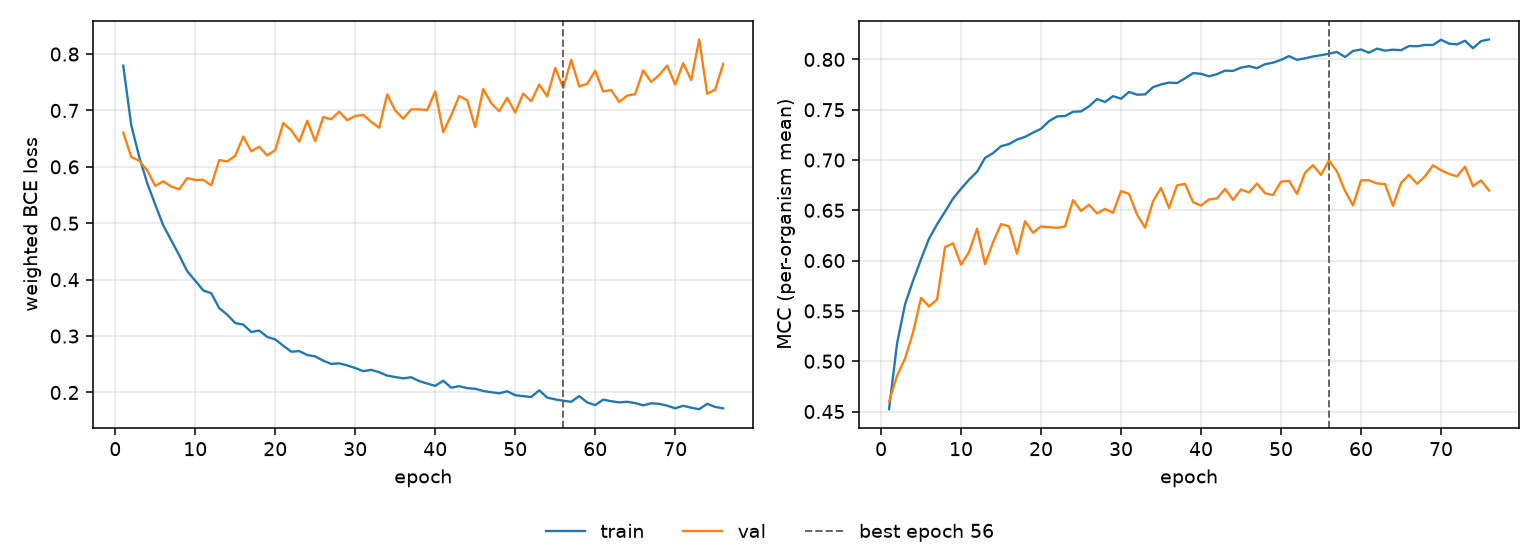

Values plotted in this chart, from the file beside it:
epoch, tr_loss, vl_loss, tr_mcc, vl_mcc, is_best
1, 0.7794, 0.6608, 0.4523, 0.4598, False
2, 0.6738, 0.6176, 0.5176, 0.4855, False
3, 0.6176, 0.611, 0.5566, 0.5027, False
4, 0.5709, 0.5936, 0.5801, 0.5286, False
5, 0.5332, 0.5663, 0.6014, 0.563, False
6, 0.4963, 0.5745, 0.6218, 0.5545, False
7, 0.4697, 0.5651, 0.6361, 0.5613, False
8, 0.4432, 0.5603, 0.6487, 0.6134, False
9, 0.4149, 0.5801, 0.6617, 0.6173, False
10, 0.3981, 0.5768, 0.6715, 0.596, False
11, 0.3809, 0.577, 0.6804, 0.6085, False
12, 0.3759, 0.5672, 0.6883, 0.6318, False
13, 0.3494, 0.6121, 0.7021, 0.5965, False
14, 0.338, 0.6096, 0.7069, 0.6182, False
15, 0.3231, 0.6195, 0.7137, 0.6363, False
16, 0.3203, 0.6538, 0.7159, 0.6341, False
17, 0.3072, 0.6276, 0.7203, 0.6069, False
18, 0.3098, 0.6356, 0.723, 0.6392, False
19, 0.2985, 0.6203, 0.7272, 0.6278, False
20, 0.294, 0.6297, 0.7311, 0.6339, False
21, 0.2829, 0.6777, 0.7387, 0.6332, False
22, 0.2723, 0.6649, 0.7433, 0.6327, False
23, 0.2733, 0.6445, 0.7438, 0.6339, False
24, 0.2665, 0.6817, 0.748, 0.6601, False
25, 0.2639, 0.6455, 0.7483, 0.6494, False
26, 0.2564, 0.6883, 0.7534, 0.6556, False
27, 0.2507, 0.6845, 0.7606, 0.6469, False
28, 0.2516, 0.6979, 0.7577, 0.6514, False
29, 0.248, 0.6829, 0.7635, 0.6475, False
30, 0.2433, 0.6902, 0.761, 0.6691, False
31, 0.2378, 0.6921, 0.7677, 0.6663, False
32, 0.2401, 0.6799, 0.7649, 0.6458, False
33, 0.2359, 0.6693, 0.7652, 0.6328, False
34, 0.2299, 0.7285, 0.7724, 0.6589, False
35, 0.2274, 0.7001, 0.7751, 0.6722, False
36, 0.2251, 0.6854, 0.777, 0.6523, False
37, 0.227, 0.702, 0.7765, 0.6748, False
38, 0.2202, 0.7019, 0.7811, 0.6763, False
39, 0.2158, 0.7008, 0.7864, 0.6582, False
40, 0.2117, 0.7338, 0.7857, 0.6547, False
41, 0.2209, 0.6614, 0.7832, 0.6608, False
42, 0.2084, 0.6915, 0.7854, 0.6619, False
43, 0.2112, 0.7256, 0.7888, 0.6713, False
44, 0.2078, 0.7181, 0.7886, 0.6604, False
45, 0.2065, 0.6705, 0.7919, 0.6707, False
46, 0.2027, 0.7381, 0.7933, 0.6677, False
47, 0.2005, 0.713, 0.7913, 0.6767, False
48, 0.1985, 0.6988, 0.7952, 0.667, False
49, 0.2021, 0.7224, 0.7968, 0.6652, False
50, 0.1952, 0.6963, 0.7996, 0.6785, False
51, 0.1936, 0.73, 0.8033, 0.6793, False
52, 0.192, 0.7164, 0.7996, 0.6663, False
53, 0.2039, 0.7461, 0.8011, 0.6874, False
54, 0.1909, 0.7249, 0.8029, 0.6949, False
55, 0.1878, 0.7753, 0.8042, 0.6852, False
56, 0.1854, 0.7402, 0.8057, 0.6996, True
57, 0.1835, 0.7899, 0.8074, 0.6886, False
58, 0.1936, 0.7426, 0.8024, 0.6694, False
59, 0.1823, 0.7473, 0.8084, 0.6549, False
60, 0.1776, 0.7703, 0.8099, 0.6798, False
... 16 more rows
